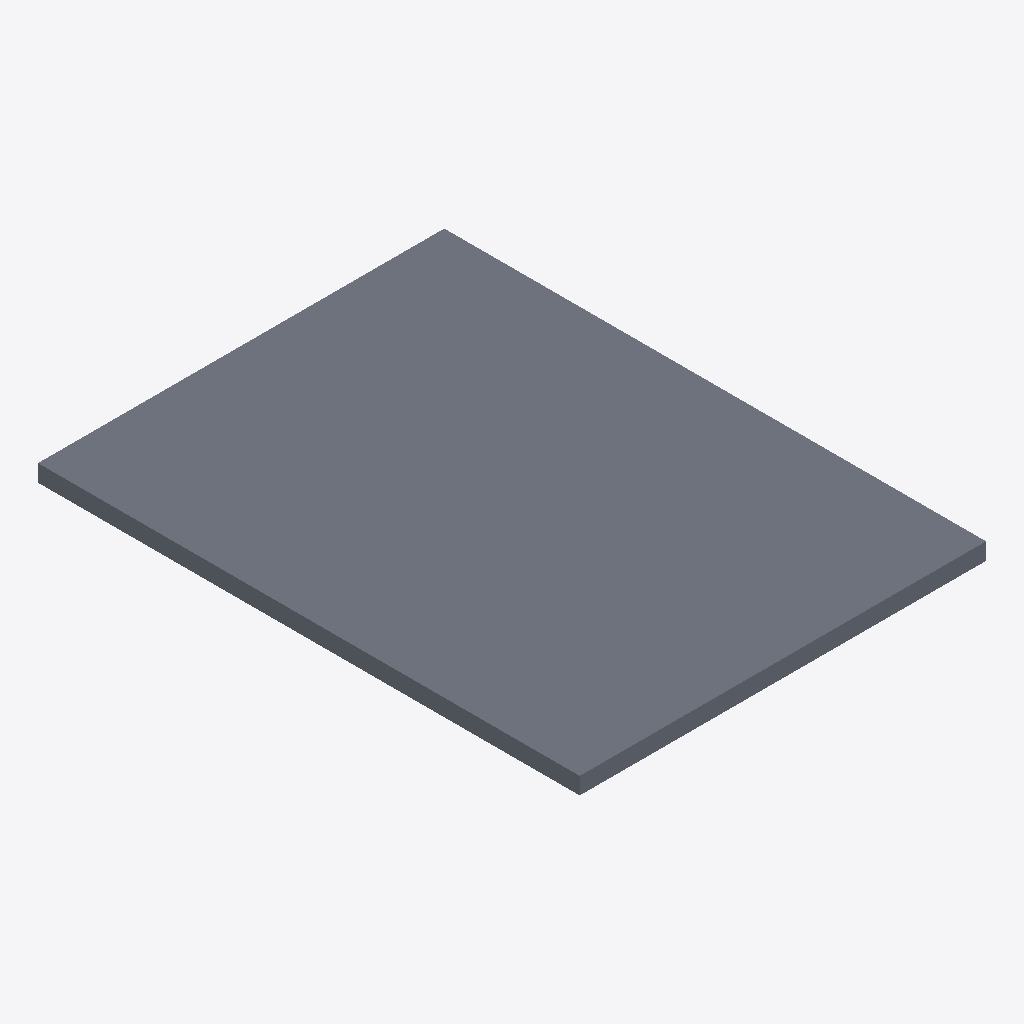
Isometric view of an IFC building model (IFC-SPF (STEP), schema IFC4, length unit millimetre), seen from the south-west, elements coloured by IFC class: 1 slab (grey).
Extent 3.0 m × 4.0 m × 0.1 m (x, y, z). Storeys (1): Nivel de referencia at 0.00 m. Elements (1): 1 IfcSlab.

HEADER;
FILE_DESCRIPTION(('ViewDefinition [ReferenceView_V1.2]'),'2;1');
FILE_NAME('EST.FOR.MAD-CLT.GS002.ifc','2026-10-02T00:00:00',('VIVA'),('VIVA Fase 3'),'VIVA JSON v3 independent IFC generator','VIVA','');
FILE_SCHEMA(('IFC4'));
ENDSEC;
DATA;
#6=IFCPROJECT('1KnAYV5gPQFwvwprpcP9zM',$,'VIVA catalogo v3','Modelo de muestra IFC4 creado a partir de JSON v3',$,$,$,(#5),#2);
#10=IFCSITE('3EaMPJzN5KJRdBV_VaJ4Ow',$,'Emplazamiento ficticio',$,$,#9,$,$,.ELEMENT.,$,$,$,$,$);
#14=IFCBUILDING('3aFbY9$5TIzgjBfbwc6rpy',$,'Muestra independiente',$,$,#13,$,$,.ELEMENT.,$,$,$);
#18=IFCBUILDINGSTOREY('1TDyss1hDVGeZfLuUhwTYK',$,'Nivel de referencia',$,$,#17,$,$,.ELEMENT.,0.0);
#25=IFCSLAB('3Rl2hl6QDSZ9W_4uh_XUtC',$,'Forjado de panel contralaminado de madera de 125 mm y 5 capas','Forjado estructural de panel contralaminado de madera de pino de 125 mm de espesor, formado por cinco capas de tablas encoladas con adhesivo de poliuretano libre de COV, con capas sucesivas perpendicu',$,#24,$,'EST.FOR.MAD-CLT.GS002',.FLOOR.);
ENDSEC;
